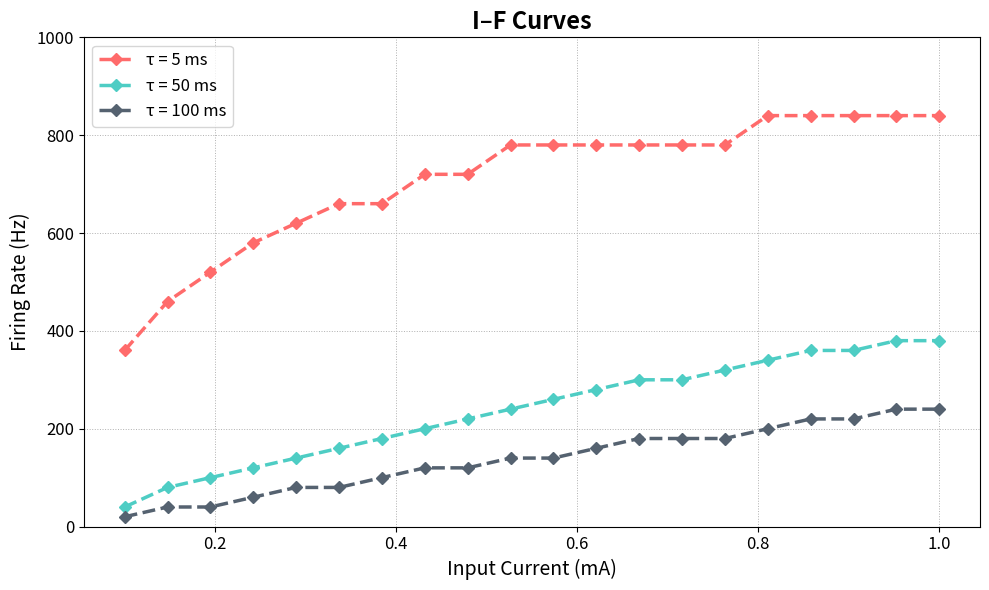

Write the Python code that produced this figure.
# [redacted]
# Q1.A

import numpy as np
import matplotlib.pyplot as plt
custom_colors = ['#FF6B6B', '#4ECDC4', '#556270']  # Custom color palette

# Constants
T = 50     # Simulation time [mSec]
dt = 0.1    # Time interval [mSec]
vRest = -70 # Resting potential [mV]
Rm = 1      # Membrane Resistance [kOhm]
Cm = 5      # Capacitance [uF]
tau_ref = 1 # Refractory period [mSec]
vTh = -40   # Spike threshold [mV]
vSpike = 50 # Spike voltage [mV]

# Currents to test
currents = np.linspace(0.1, 1.0, 20)  # 20 current values from 0.1 mA to 1.0 mA

# Tau values to compare (in milliseconds)
tau_values = [5, 50, 100]

# Time array
time = np.arange(0, T + dt, dt)

# Create figure
plt.figure(figsize=(10, 6))

# For each tau, simulate and calculate firing rate vs input current
for tau_m_ms, color in zip(tau_values, custom_colors):
    firing_rates = []

    for I in currents:
        tau_m = tau_m_ms * 1e-3  # Convert tau to seconds
        stim = I * 1e-3 * np.ones(len(time))  # Constant current stimulation
        Vm = np.ones(len(time)) * vRest * 1e-3
        spikes = []
        t_init = 0

        for i, t in enumerate(time[:-1]):
            if t >= t_init:
                uinf = vRest * 1e-3 + Rm * 1e3 * stim[i]
                Vm[i+1] = uinf + (Vm[i] - uinf) * np.exp(-dt * 1e-3 / tau_m)
                if Vm[i] >= vTh * 1e-3:
                    spikes.append(t)
                    Vm[i] = vSpike * 1e-3
                    t_init = t + tau_ref

        firing_rate = len(spikes) / (T / 1000)  # Hz
        firing_rates.append(firing_rate)

    plt.plot(currents, firing_rates, marker='D', linestyle='--', linewidth=2.5,
             color=color, label=f'τ = {tau_m_ms} ms')

plt.title('I–F Curves', fontsize=17, fontweight='bold')
plt.xlabel('Input Current (mA)', fontsize=14)
plt.ylabel('Firing Rate (Hz)', fontsize=14)
plt.xticks(fontsize=12)
plt.yticks(fontsize=12)
plt.grid(True, linestyle=':', linewidth=0.7)
plt.legend(loc='upper left', fontsize=12)
plt.ylim(0, 1000)
plt.tight_layout()

plt.savefig("I_F_Curves1.png")
